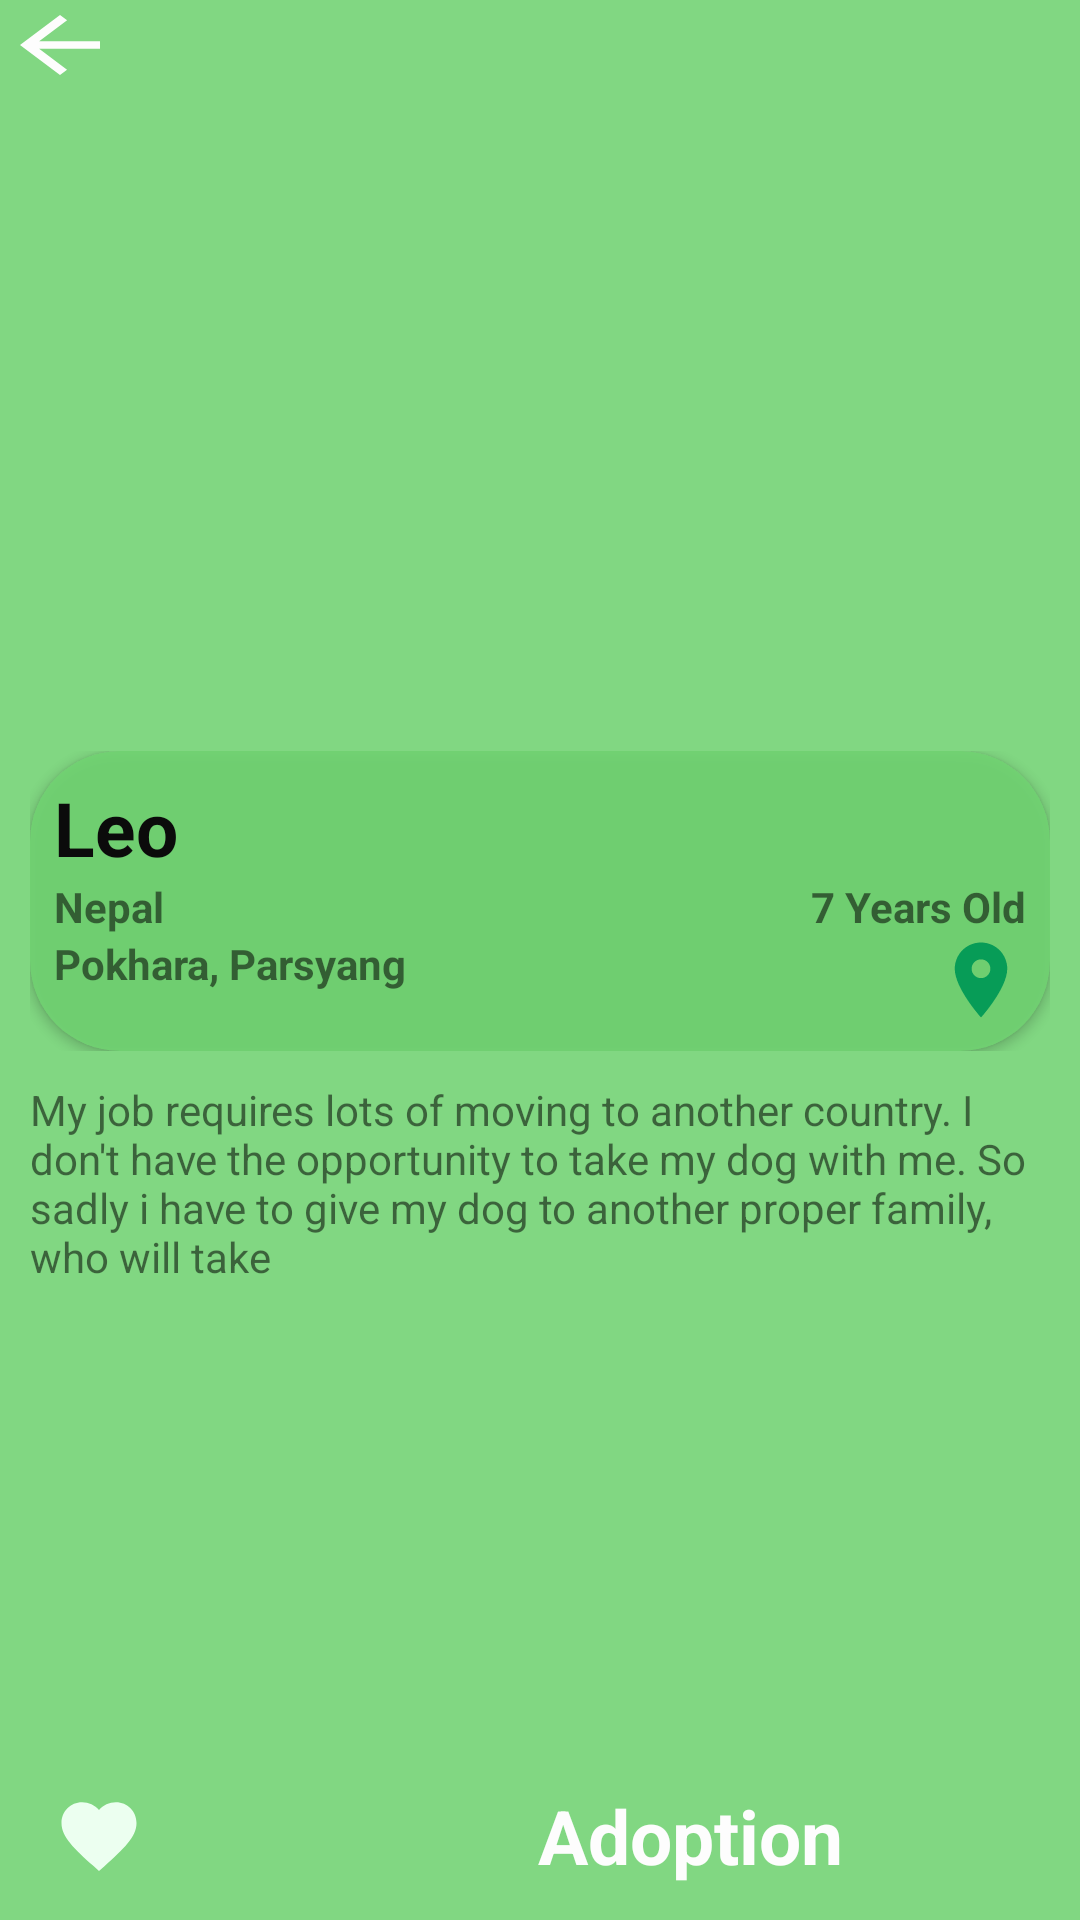

Reconstruct the res/layout file that produces this screen, plus the resources it refers to.
<!-- AndroidManifest.xml: application theme AppTheme -->
<!-- res/layout/activity_dog_preview.xml -->
<?xml version="1.0" encoding="utf-8"?>
<RelativeLayout xmlns:android="http://schemas.android.com/apk/res/android"
    xmlns:app="http://schemas.android.com/apk/res-auto"
    xmlns:tools="http://schemas.android.com/tools"
    android:layout_width="match_parent"
    android:layout_height="match_parent"
    android:id="@+id/mainLayout"
    android:background="@color/background_color"
    tools:context=".PreviewDogActivity">

    <LinearLayout
        android:layout_width="match_parent"
        android:layout_height="match_parent"
        android:orientation="vertical">

        <LinearLayout
            android:layout_width="match_parent"
            android:layout_height="match_parent"
            android:layout_weight="1"
            android:orientation="vertical">
            <ScrollView
                android:layout_width="match_parent"
                android:layout_height="match_parent">
            <LinearLayout
                android:orientation="vertical"
                android:layout_width="match_parent"
                android:layout_height="wrap_content">
    <LinearLayout
        android:id="@+id/imageLayout"
        android:layout_width="match_parent"
        android:layout_height="300dp"
        android:orientation="vertical">


        <ImageView
            android:id="@+id/dogImage"
            android:layout_width="match_parent"
            android:layout_height="match_parent"
            android:scaleType="centerCrop"/>


    </LinearLayout>
    <LinearLayout
        android:layout_width="match_parent"
        android:layout_height="100dp"
        android:layout_below="@id/imageLayout"
        android:layout_marginTop="-50dp"
        android:layout_marginLeft="10dp"
        android:layout_marginRight="10dp">
        <androidx.cardview.widget.CardView
            android:layout_width="match_parent"
            android:layout_height="match_parent"
            app:cardCornerRadius="30dp"
            app:cardBackgroundColor="@color/background_color">
            <LinearLayout
                android:layout_width="match_parent"
                android:layout_height="match_parent"
                android:orientation="vertical"
                android:gravity="center_vertical">
            <LinearLayout
                android:layout_width="match_parent"
                android:layout_height="wrap_content"
                android:orientation="horizontal"
                android:layout_marginRight="8dp"
                android:layout_marginLeft="8dp">
                <TextView
                    android:id="@+id/dogName"
                    android:layout_width="wrap_content"
                    android:layout_height="wrap_content"
                    android:text="Leo"
                    android:textSize="25dp"
                    android:textColor="@color/colorBlack"
                    android:textStyle="bold"
                    android:layout_weight="1"
                    />

                <ImageButton
                    android:id="@+id/gender"
                    android:layout_width="20dp"
                    android:layout_height="20dp"
                    android:scaleType="centerCrop"
                    android:src="@drawable/male"
                    android:background="#00000000"/>


            </LinearLayout>
            <LinearLayout
                android:layout_width="match_parent"
                android:layout_height="wrap_content"
                android:orientation="horizontal"
                android:layout_marginRight="8dp"
                android:layout_marginLeft="8dp"
                >
                <TextView
                    android:id="@+id/countryName"
                    android:layout_width="wrap_content"
                    android:layout_height="wrap_content"
                    android:text="Nepal"
                    android:textStyle="bold"
                    android:layout_weight="1"
                    />
                <TextView
                    android:id="@+id/age"
                    android:layout_width="wrap_content"
                    android:layout_height="wrap_content"
                    android:text="7 Years Old"
                    android:textStyle="bold"
                    />


            </LinearLayout>
            <LinearLayout
                android:layout_width="match_parent"
                android:layout_height="wrap_content"
                android:orientation="horizontal"
                android:layout_marginRight="8dp"
                android:layout_marginLeft="8dp">
                <TextView
                    android:id="@+id/address"
                    android:layout_width="wrap_content"
                    android:layout_height="wrap_content"
                    android:text="Pokhara, Parsyang"
                    android:textStyle="bold"
                    android:layout_weight="1"
                    />
                <ImageButton
                    android:id="@+id/locationIcon"
                    android:layout_width="wrap_content"
                    android:layout_height="wrap_content"
                    android:src="@drawable/ic_location"
                    android:background="#00000000"/>


            </LinearLayout>
            </LinearLayout>


        </androidx.cardview.widget.CardView>
    </LinearLayout>

    <LinearLayout
        android:layout_width="match_parent"
        android:layout_height="wrap_content"
        android:orientation="vertical"
        android:padding="10dp"
        android:layout_below="@+id/profileLayout">
        <TextView
            android:id="@+id/dogDescription"
            android:layout_width="match_parent"
            android:layout_height="wrap_content"
            android:text="My job requires lots of moving to another country. I don't have the opportunity to take my dog with me. So sadly i have to give my dog to another proper family, who will take"/>

    </LinearLayout>
            </LinearLayout>
        </ScrollView>
        </LinearLayout>
    <LinearLayout
        android:layout_width="match_parent"
        android:layout_height="wrap_content"
        android:orientation="horizontal"
        android:padding="8dp">

        <ImageButton
            android:id="@+id/like_btn"
            android:layout_width="50dp"
            android:layout_height="40dp"
            android:layout_gravity="center"
            android:layout_marginRight="50dp"
            android:background="@drawable/circular_corner"
            android:src="@drawable/ic_favwhite"/>

        <TextView
            android:id="@+id/adoption_btn"
            android:layout_width="match_parent"
            android:layout_height="40dp"
            android:background="@drawable/circular_corner"
            android:gravity="center"
            android:text="@string/adoption"
            android:textColor="@color/colorWhite"
            android:textSize="25dp"
            android:textStyle="bold" />

    </LinearLayout>

    </LinearLayout>
    <ImageButton
        android:id="@+id/btnExplore"
        android:layout_width="wrap_content"
        android:layout_height="wrap_content"
        android:src="@drawable/ic_back"
        android:background="#00000000"
        android:onClick="backToExplore"/>

</RelativeLayout>
<!-- resources referenced by this layout -->
<resources>
  <color name="background_color">#DF71D372</color>
  <color name="colorBlack">#0B0B0B</color>
  <color name="colorWhite">#FDFDFD</color>
  <!-- drawable ic_back (drawable) -->
  <vector android:height="30dp" android:tint="@color/colorWhite"
      android:viewportHeight="24" android:viewportWidth="24"
      android:width="40dp" xmlns:android="http://schemas.android.com/apk/res/android">
      <path android:fillColor="@android:color/white" android:pathData="M20,11H7.83l5.59,-5.59L12,4l-8,8 8,8 1.41,-1.41L7.83,13H20v-2z"/>
  </vector>
  <!-- drawable ic_favwhite (drawable) -->
  <vector android:height="30dp" android:tint="#ECFFF0"
      android:viewportHeight="24" android:viewportWidth="24"
      android:width="30dp" xmlns:android="http://schemas.android.com/apk/res/android">
      <path android:fillColor="@android:color/white" android:pathData="M12,21.35l-1.45,-1.32C5.4,15.36 2,12.28 2,8.5 2,5.42 4.42,3 7.5,3c1.74,0 3.41,0.81 4.5,2.09C13.09,3.81 14.76,3 16.5,3 19.58,3 22,5.42 22,8.5c0,3.78 -3.4,6.86 -8.55,11.54L12,21.35z"/>
  </vector>
  <!-- drawable ic_location (drawable) -->
  <vector android:height="30dp" android:tint="@color/mainColor"
      android:viewportHeight="24" android:viewportWidth="24"
      android:width="30dp" xmlns:android="http://schemas.android.com/apk/res/android">
      <path android:fillColor="@android:color/white" android:pathData="M12,2C8.13,2 5,5.13 5,9c0,5.25 7,13 7,13s7,-7.75 7,-13c0,-3.87 -3.13,-7 -7,-7zM12,11.5c-1.38,0 -2.5,-1.12 -2.5,-2.5s1.12,-2.5 2.5,-2.5 2.5,1.12 2.5,2.5 -1.12,2.5 -2.5,2.5z"/>
  </vector>
  <string name="adoption">Adoption</string>
  <style name="AppTheme" parent="Theme.AppCompat.Light.NoActionBar">
          
          <item name="colorPrimary">#045E34</item>
          <item name="colorPrimaryDark">#147548</item>
          <item name="colorAccent">@color/colorAccent</item>
          <item name="android:windowAnimationStyle">@style/dialog_animation</item>
      </style>
  <color name="mainColor">#079C57</color>
  <color name="colorAccent">#03DAC5</color>
  <style name="dialog_animation">
          <item name="android:windowEnterAnimation">@android:anim/fade_in</item>
          <item name="android:windowExitAnimation">@android:anim/fade_out</item>
  
      </style>
</resources>
